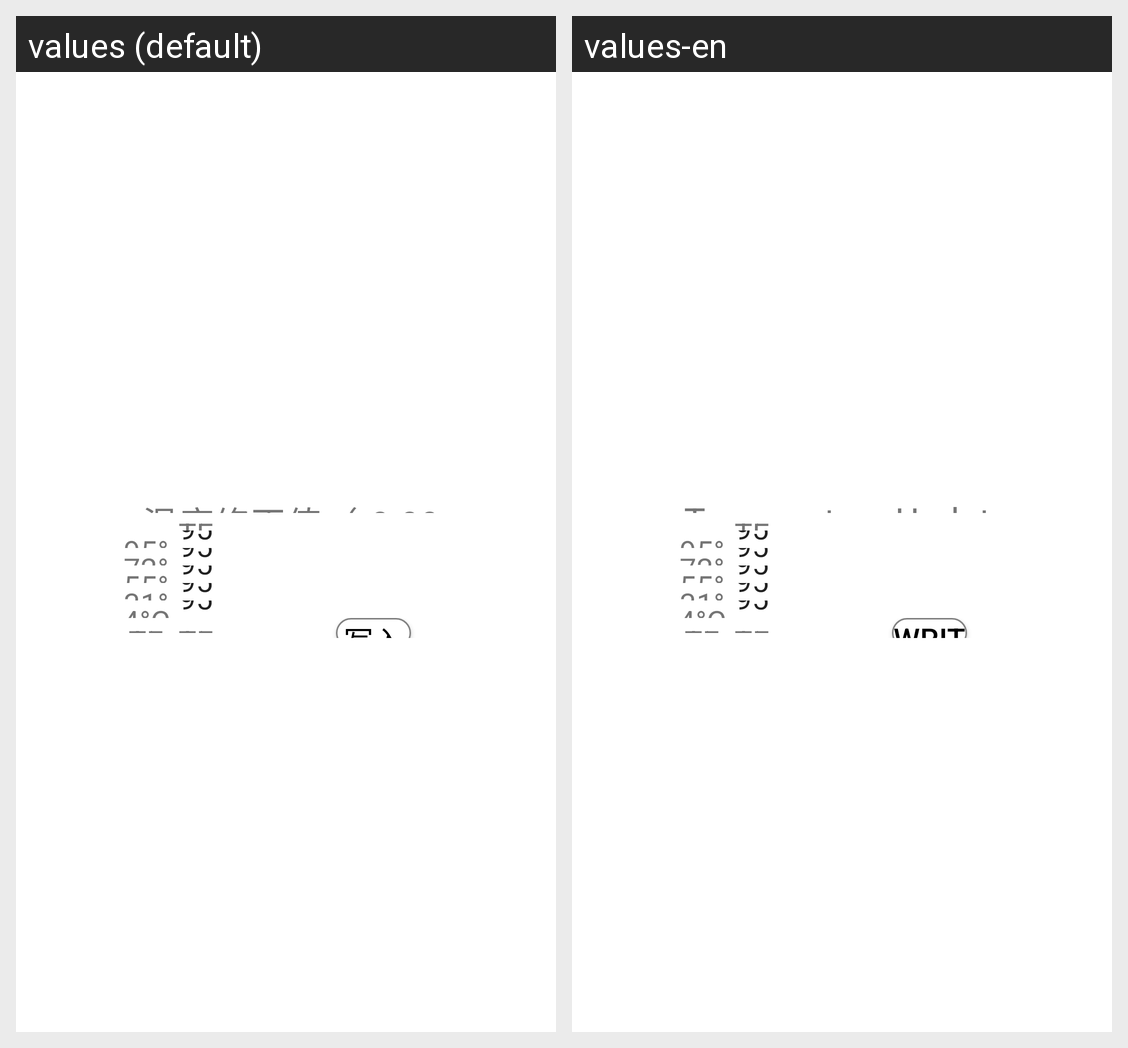

Strings drawn on this Android screen and how each of the app's shown locales translates them:
Android screen res/layout/functionmodule_dialog_vp_layout.xml rendered under 2 locales, left to right: values (default), values-en. Device: Nexus 5 (rendered at 1080×1920; each locale shown at half size, 540×960, under a caption strip naming it); theme AppTheme.
Strings drawn on this screen, with the default value and each locale's value (text and hints the layout hard-codes, and strings that could not be matched under every locale, appear in the picture but are not listed):

dialog_factory_tempe_update
  values: 温度修正值（-9.99 ～9.99℃）
  values-en: Temperature Update（-9.99 ～9.99℃）

dialog_factory_motor_write
  values: 写入修正值
  values-en: Write
